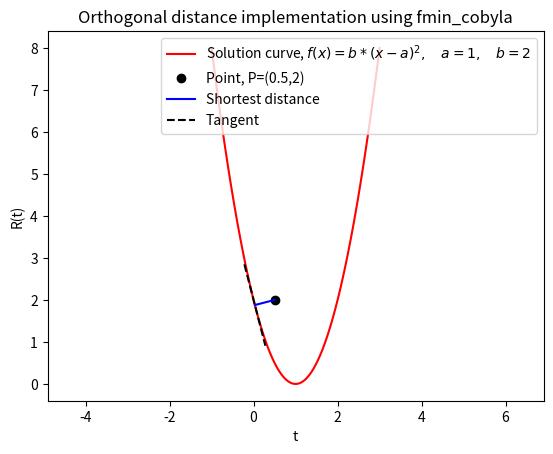

Recreate this plot in Python. (Note: this script raises an exception after producing the figure.)
# =================================================================================
# =================================================================================
# Script:"visualise_orthogonal_distance.py"
# Date: 2022-02-15
# Implemented by: Johannes Borgqvist
# Description:
# The script illustrates the orthogonal distance between a datapoint and a curve.
# This script is entirely based on the wonderful example by the Kitchin Research
# Group (see https://kitchingroup.cheme.cmu.edu/blog/2013/02/14/Find-the-minimum-distance-from-a-point-to-a-curve/). It is this function we have used to calculate the Root Mean Square
# in terms of the orthogonal distances between the transformed data points and the
# transformed solution curves in the symmetry based procudure for model selection.
# =================================================================================
# =================================================================================
# Import Libraries
# =================================================================================
# =================================================================================
import numpy as np
import matplotlib.pyplot as plt
from scipy.optimize import fmin_cobyla
# =================================================================================
# =================================================================================
# Functions
# =================================================================================
# =================================================================================
# The curve we project onto
def f(x,args):
    #Extract args
    a = args[0]
    b = args[1]
    # Return objective
    return b*(x-a)**2
# The objective function we minimise
def objective(X,P):
    x,y = X
    return ((x - P[0])**2 + (y - P[1])**2)
# The constraint saying that we want to find a
# point on the curve
def c1(X,*args):
    x,y = X
    return f(x,args) - y
# =================================================================================
# =================================================================================
# Find the Orthogonal Distance and plot it
# =================================================================================
# =================================================================================
# The data point
P = (0.5, 2)
# The parameters of the parabola "b*(x-a)**2"
a = 1
b = 2
# Find the point on the parabola using "fmin_cobyla"
X = fmin_cobyla(objective, x0=[0.5,0.5], cons=[c1], args=(P,),consargs=(a,b))
# Prompt to the user
print('The minimum distance is {0:1.2f}'.format(objective(X,P)))
# Verify the vector to this point is normal to the tangent of the curve
# Position vector from curve to point
v1 = np.array(P) - np.array(X)
# Position vector
v2 = np.array([1, 2.0 *b * (X[0]-a)])
print('dot(v1, v2) = ',np.dot(v1, v2))
# ----------------------------------------------------------------------------------
# Visualise this result
# ----------------------------------------------------------------------------------
# A vector for plotting the parbola
x = np.linspace(a-2, a+2, 100)
# A length factor for esthetic reasons: determines how long the tangent is
length_factor = 0.25
# Do the actual plotting
plt.plot(x, f(x,(a,b)), 'r-', label="Solution curve, $f(x)=b*(x-a)^2,\quad a="+str(a)+",\quad b="+str(b)+"$")
plt.plot(P[0], P[1], 'ko', label="Point, P=("+str(P[0])+","+str(P[1])+")")
plt.plot([P[0], X[0]], [P[1], X[1]], 'b-', label='Shortest distance')
plt.plot([X[0]-length_factor, X[0] + length_factor], [X[1] - length_factor*2.0 *b* (X[0]-a), X[1] +length_factor* 2.0 *b* (X[0]-a)], 'k--', label='Tangent')
plt.axis('equal')
plt.xlabel('t')
plt.ylabel('R(t)')
plt.title('Orthogonal distance implementation using fmin_cobyla')
plt.legend(loc='best')
plt.rcParams.update({
    "text.usetex": True,
    "font.family": "serif",
    "font.serif": ["Palatino"],
})
plt.savefig("../Figures/illustration_orthogonal_distance.png")
plt.show()
